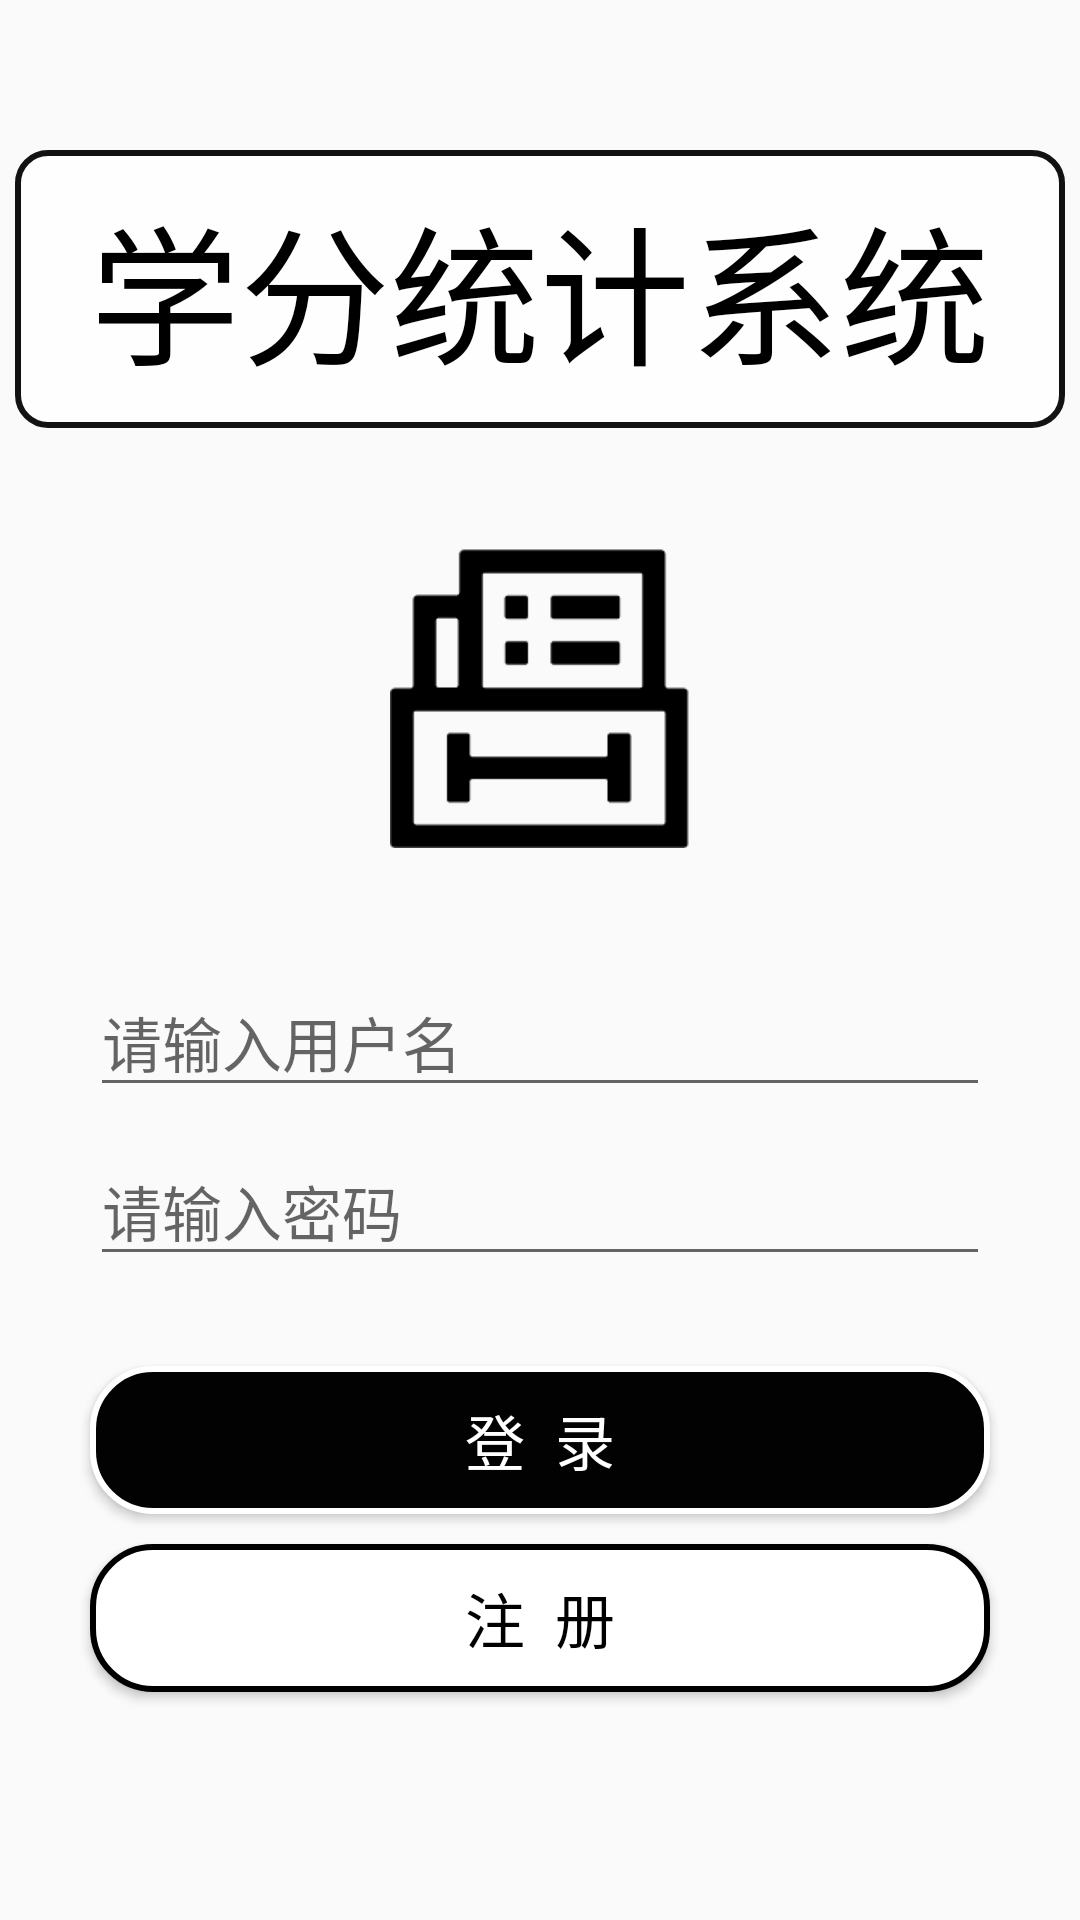

Write the Android layout XML for this screen, with the resource values it uses.
<!-- AndroidManifest.xml: application theme Theme.CreditSTS -->
<!-- res/layout/activity_login.xml -->
<?xml version="1.0" encoding="utf-8"?>
<LinearLayout xmlns:android="http://schemas.android.com/apk/res/android"
    xmlns:app="http://schemas.android.com/apk/res-auto"
    xmlns:tools="http://schemas.android.com/tools"
    android:layout_width="match_parent"
    android:layout_height="match_parent"
    android:orientation="vertical"
    tools:context=".activity.LoginActivity">


    <TextView
        android:gravity="center"
        android:layout_gravity="center"
        android:background="@drawable/shape"
        android:layout_width="350dp"
        android:layout_marginTop="50dp"
        android:textSize="50dp"
        android:text="学分统计系统"
        android:textColor="@color/black"
        android:layout_marginBottom="40dp"
        android:layout_height="wrap_content"/>

    <ImageView

        android:layout_width="100dp"
        android:layout_height="100dp"
        android:src="@drawable/logo"
        android:layout_gravity="center"
        />

    <EditText
        android:id="@+id/et_login_username"
        android:layout_marginTop="40dp"
        android:textSize="20sp"
        android:layout_gravity="center"
        android:hint="请输入用户名"
        android:layout_width="300dp"
        android:layout_height="wrap_content"/>
    <EditText
        android:id="@+id/et_login_userPs"
        android:layout_marginTop="10dp"
        android:textSize="20sp"
        android:layout_gravity="center"
        android:hint="请输入密码"
        android:layout_width="300dp"
        android:layout_height="wrap_content"/>

    <Button
        android:id="@+id/btn_login"
        android:layout_marginTop="30dp"
        android:layout_gravity="center"
        android:background="@drawable/login_shape"
        android:layout_width="300dp"
        android:text="登  录"
        android:textSize="20sp"
        android:textColor="@color/white"
        android:layout_height="wrap_content"/>

    <Button
        android:id="@+id/btn_register"
        android:layout_gravity="center"
        android:layout_marginTop="10dp"
        android:background="@drawable/register"
        android:layout_width="300dp"
        android:text="注  册"
        android:textSize="20sp"
        android:textColor="@color/black"
        android:layout_height="wrap_content"/>


</LinearLayout>
<!-- resources referenced by this layout -->
<resources>
  <!-- drawable login_shape (drawable) -->
  <shape xmlns:android="http://schemas.android.com/apk/res/android"
      android:shape="rectangle" >
  
      <solid android:color="#020202" />
      
      <stroke
          android:width="2dip"
          android:color="#FFFFFF" />
      
      <padding
          android:bottom="10dp"
          android:left="10dp"
          android:right="10dp"
          android:top="10dp" />
      
      <corners android:radius="20dp" />
  </shape>
  <!-- drawable logo: png bitmap (drawable, 2580 bytes) -->
  <!-- drawable register (drawable) -->
  <shape xmlns:android="http://schemas.android.com/apk/res/android"
      android:shape="rectangle" >
  
      <solid android:color="#FFFFFF" />
      
      <stroke
          android:width="2dip"
          android:color="#000000" />
      
      <padding
          android:bottom="10dp"
          android:left="10dp"
          android:right="10dp"
          android:top="10dp" />
      
      <corners android:radius="20dp" />
  </shape>
  <!-- drawable shape (drawable) -->
  <shape xmlns:android="http://schemas.android.com/apk/res/android"
      android:shape="rectangle" >
  
      <solid android:color="#FFFEFE" />
      
      <stroke
          android:width="2dip"
          android:color="#111211" />
      
      <padding
          android:bottom="10dp"
          android:left="10dp"
          android:right="10dp"
          android:top="10dp" />
      
      <corners android:radius="10dp" />
  </shape>
  <style name="Theme.CreditSTS" parent="Theme.MaterialComponents.DayNight.DarkActionBar.Bridge">
          
          <item name="colorPrimary">@color/purple_500</item>
          <item name="colorPrimaryVariant">@color/purple_700</item>
          <item name="colorOnPrimary">@color/white</item>
          
          <item name="colorSecondary">@color/teal_200</item>
          <item name="colorSecondaryVariant">@color/teal_700</item>
          <item name="colorOnSecondary">@color/black</item>
          
          <item name="android:statusBarColor" tools:targetApi="l">?attr/colorPrimaryVariant</item>
          
      </style>
  <!-- not gathered from this repository: default colours our renderer supplied (Android Studio template values) -->
  <color name="purple_500">#FF6200EE</color>
  <color name="purple_700">#FF3700B3</color>
  <color name="teal_200">#FF03DAC5</color>
  <color name="teal_700">#FF018786</color>
  <color name="black">#FF000000</color>
  <color name="white">#FFFFFFFF</color>
</resources>
